Dataset: dataset_processed (GitHub, kenah19/ImageProcessingPCB). Classes: missing hole, mouse bite, open circuit, short, spur, spurious copper.

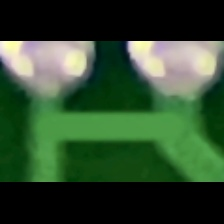
Label: short

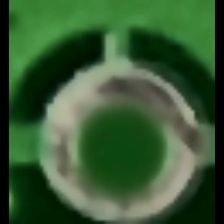
Label: missing hole

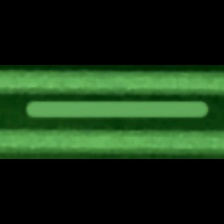
Label: spurious copper

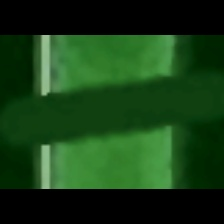
Label: open circuit

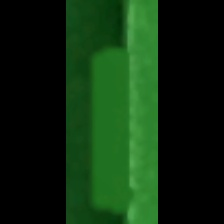
Label: spur

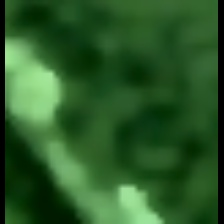
Label: mouse bite
